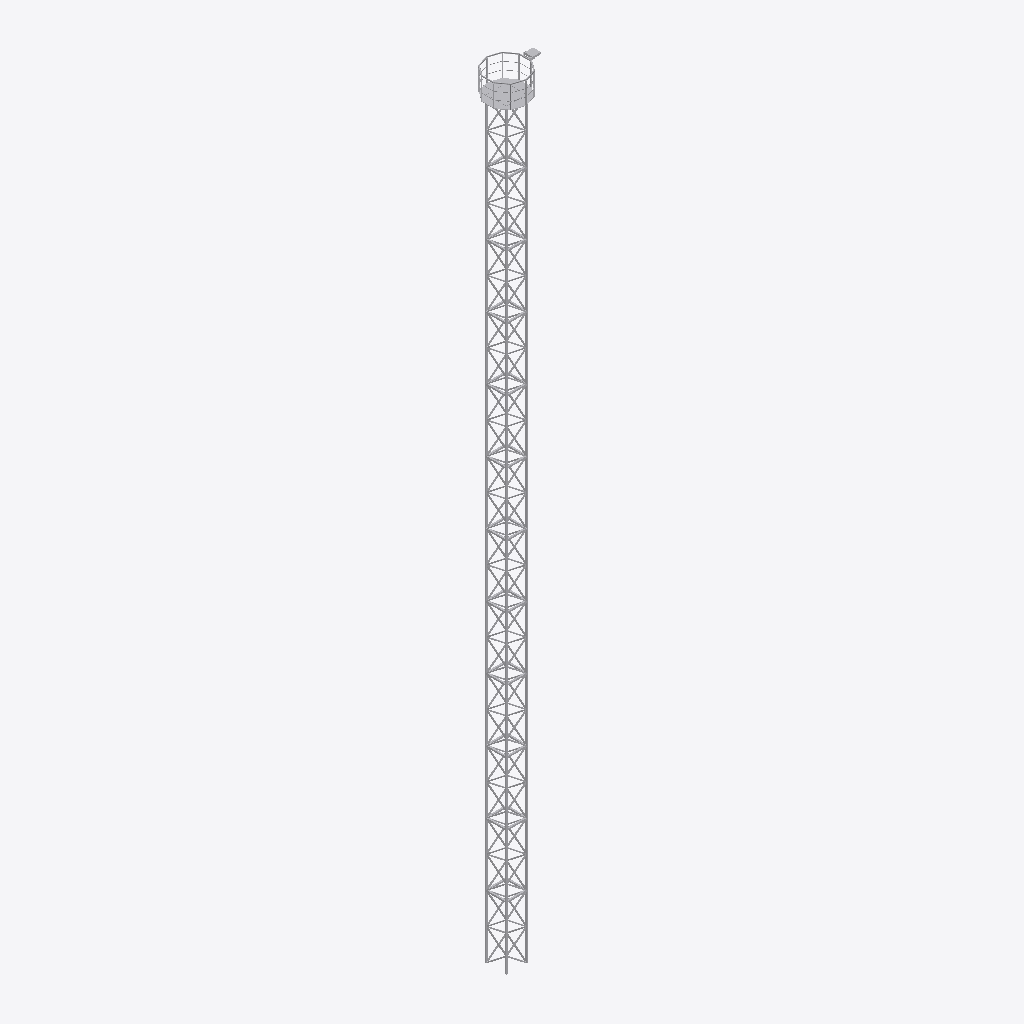
Isometric view of an IFC building model (IFC-SPF (STEP), schema IFC2X3, length unit metre), seen from the south-west, elements coloured by IFC class: 1 other element (light grey).
Extent 2.0 m × 1.6 m × 31.0 m (x, y, z). Storeys (1): Port De Barcelona at 0.00 m. Elements (1): 1 IfcFlowTerminal.

HEADER;
FILE_DESCRIPTION(('ViewDefinition [CoordinationView_V2.0]'),'2;1');
FILE_NAME('','',(''),(''),'','','');
FILE_SCHEMA(('IFC2X3'));
ENDSEC;
DATA;
#105=IFCPROJECT('34UKVHeH5CHvrwyycS_2aZ',$,'Port De Barcelona',$,$,'Port De Barcelona','Port De Barcelona',(#97),#92);
#130=IFCSITE('34UKVHeH5CHvrwyycS_2aX',$,'Default',$,$,#127,$,$,.ELEMENT.,(42,21,31,181945),(-71,-3,-24,-263305),0.0,$,$);
#115=IFCBUILDING('34UKVHeH5CHvrwyycS_2aY',$,'Port De Barcelona',$,$,#32,$,'Port De Barcelona',.ELEMENT.,$,$,$);
#124=IFCBUILDINGSTOREY('34UKVHeH5CHvrwyybZ1_NS',$,'Port De Barcelona',$,'Level:8mm Head',#122,$,'Port De Barcelona',.ELEMENT.,0.0);
#16571=IFCFLOWTERMINAL('1DJ4jPhDH6afaKUUHx6u5S',$,'APBCN-URB-MOB-TorreAlumbrado_Base_Cuadrada:Tipo1:1055273',$,'APBCN-URB-MOB-TorreAlumbrado_Base_Cuadrada:Tipo1',#16569,#16564,'1055273');
ENDSEC;
